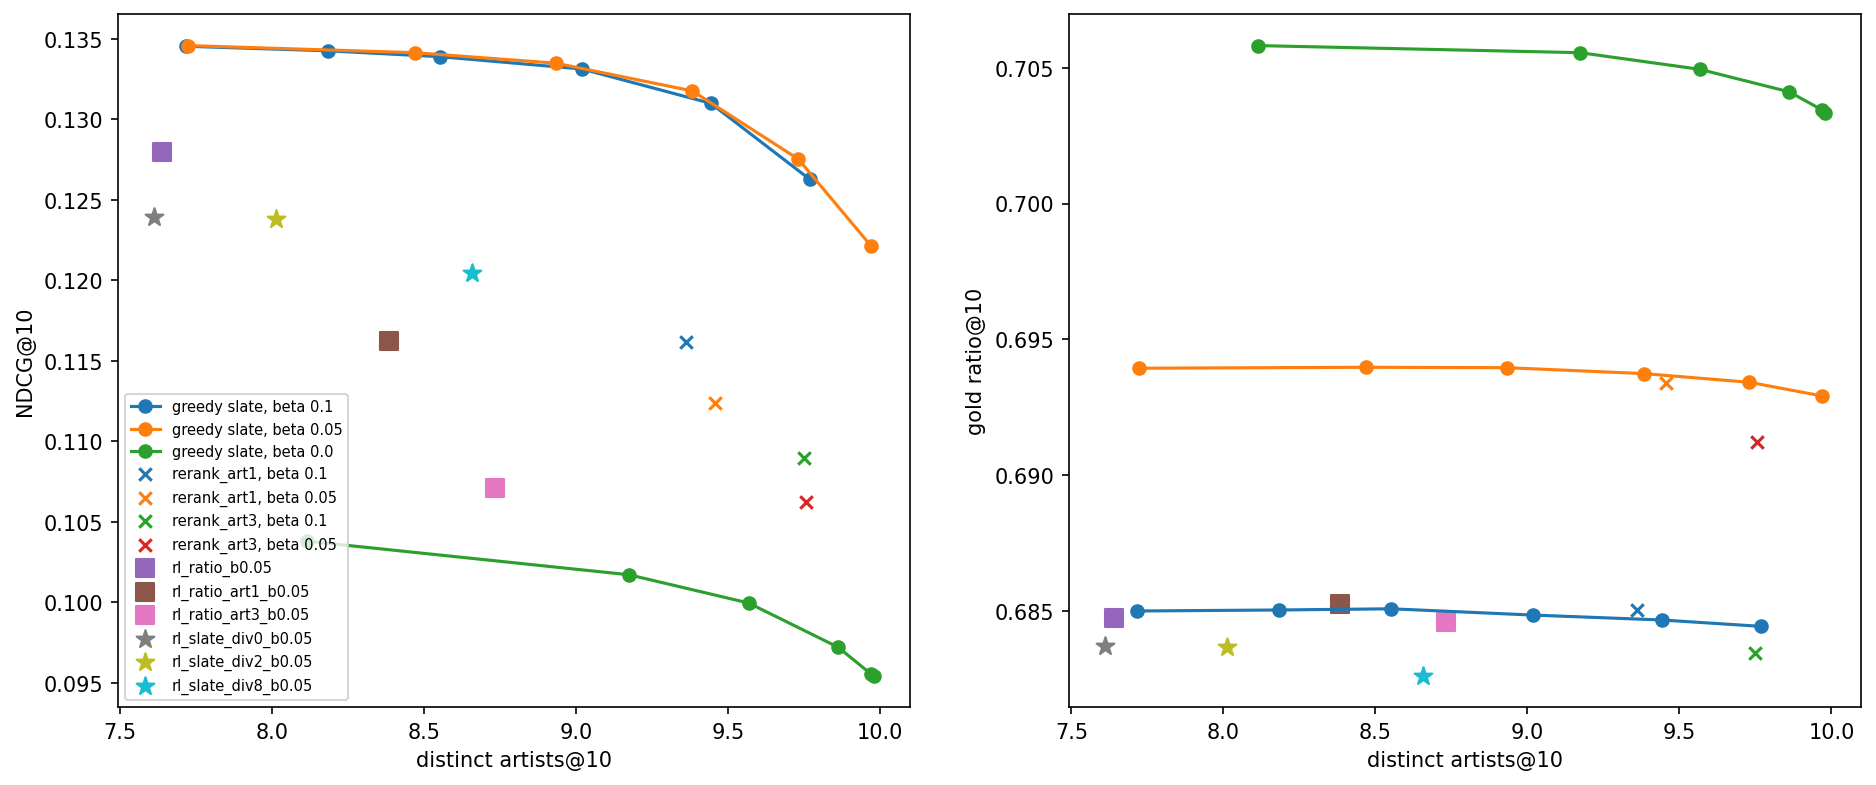

The file beside this chart, header and first rows:
run, step, beta, diversity, slate_size, n_candidates, val_recall@10, val_ndcg@10, val_map@10, val_recall@100, val_ndcg@100, val_map@100, val_paper_recall@10, val_paper_ndcg@10, val_paper_recall@100, val_paper_ndcg@100, val_coverage@10, val_coverage@100, val_kl_ref, val_entropy, val_repeat@10, val_length@10, val_log_count@10, val_gini@10
slate_ratio, 0, 0.1, 0.0, 10, 100, 0.07451, 0.1345, 0.08132, 0.2268, 0.1668, 0.0703, 0.05985, 0.1356, 0.1959, 0.1522, 0.1157, 0.426, 0.08251, 6.238, 0.8277, 193.9, 2.833, 0.9342
slate_ratio, 1, 0.05, 0.0, 10, 100, 0.07406, 0.1346, 0.08071, 0.2227, 0.1647, 0.06889, 0.05963, 0.1357, 0.1929, 0.1504, 0.1136, 0.4233, 0.3426, 5.696, 0.8027, 187.4, 2.83, 0.936
slate_ratio, 2, 0.0, 0.0, 10, 100, 0.0553, 0.1038, 0.05551, 0.2279, 0.1492, 0.0514, 0.04423, 0.1061, 0.1965, 0.1417, 0.1032, 0.4242, NaN, NaN, 0.6947, 175.1, 2.841, 0.9449
slate_ratio, 3, 0.1, 0.0217, 10, 100, 0.07454, 0.1343, 0.08107, 0.2269, 0.1668, 0.07027, 0.05987, 0.1352, 0.1961, 0.1523, 0.1149, 0.4265, 0.08251, 6.238, 0.8257, 193.6, 2.836, 0.9351
slate_ratio, 4, 0.1, 0.0434, 10, 100, 0.07453, 0.1339, 0.08059, 0.2269, 0.1667, 0.07014, 0.06002, 0.1348, 0.196, 0.1522, 0.1142, 0.4265, 0.08251, 6.238, 0.8232, 193.3, 2.84, 0.9359
slate_ratio, 5, 0.1, 0.0868, 10, 100, 0.07402, 0.1331, 0.07977, 0.2269, 0.1665, 0.06987, 0.0596, 0.1339, 0.196, 0.152, 0.1134, 0.4265, 0.08251, 6.238, 0.8196, 193.1, 2.846, 0.9367
slate_ratio, 6, 0.1, 0.1737, 10, 100, 0.07281, 0.131, 0.07774, 0.2269, 0.1659, 0.06898, 0.05875, 0.1317, 0.196, 0.1516, 0.1121, 0.4265, 0.08251, 6.238, 0.812, 192.6, 2.853, 0.9379
slate_ratio, 7, 0.1, 0.3474, 10, 100, 0.06901, 0.1263, 0.07341, 0.2267, 0.1647, 0.06725, 0.05572, 0.1269, 0.1958, 0.1507, 0.1108, 0.4265, 0.08251, 6.238, 0.8019, 191.6, 2.861, 0.9392
slate_ratio, 8, 0.05, 0.0217, 10, 100, 0.07369, 0.1341, 0.08009, 0.2228, 0.1646, 0.06875, 0.05934, 0.1353, 0.1929, 0.1505, 0.1125, 0.4236, 0.3426, 5.696, 0.7993, 187, 2.837, 0.9372
slate_ratio, 9, 0.05, 0.0434, 10, 100, 0.07324, 0.1335, 0.07958, 0.2227, 0.1645, 0.06858, 0.05888, 0.1345, 0.1928, 0.1503, 0.1117, 0.4237, 0.3426, 5.696, 0.7952, 186.6, 2.842, 0.938
slate_ratio, 10, 0.05, 0.0868, 10, 100, 0.0723, 0.1318, 0.07777, 0.2228, 0.164, 0.06792, 0.05829, 0.1327, 0.1929, 0.15, 0.1106, 0.4237, 0.3426, 5.696, 0.79, 186.2, 2.85, 0.9391
slate_ratio, 11, 0.05, 0.1737, 10, 100, 0.06858, 0.1275, 0.07382, 0.2227, 0.1629, 0.06628, 0.05524, 0.1285, 0.1929, 0.1493, 0.1092, 0.4237, 0.3426, 5.696, 0.7803, 185.4, 2.857, 0.9403
slate_ratio, 12, 0.05, 0.3474, 10, 100, 0.06351, 0.1221, 0.06946, 0.2227, 0.1614, 0.06421, 0.0512, 0.1232, 0.1928, 0.1482, 0.1082, 0.4236, 0.3426, 5.696, 0.7693, 184.9, 2.863, 0.9412
slate_ratio, 13, 0.0, 0.0217, 10, 100, 0.05361, 0.1017, 0.05378, 0.2279, 0.1486, 0.05077, 0.04303, 0.1041, 0.1965, 0.1413, 0.1023, 0.4242, NaN, NaN, 0.6886, 174.8, 2.85, 0.9459
slate_ratio, 14, 0.0, 0.0434, 10, 100, 0.05231, 0.09997, 0.0524, 0.2279, 0.148, 0.05017, 0.04196, 0.1023, 0.1965, 0.1409, 0.1016, 0.4242, NaN, NaN, 0.6848, 174.7, 2.857, 0.9465
slate_ratio, 15, 0.0, 0.0868, 10, 100, 0.05022, 0.09722, 0.05038, 0.2279, 0.1472, 0.04925, 0.04034, 0.09956, 0.1965, 0.1404, 0.1012, 0.4242, NaN, NaN, 0.6788, 174.9, 2.864, 0.9469
slate_ratio, 16, 0.0, 0.1737, 10, 100, 0.04796, 0.09556, 0.04941, 0.2279, 0.1468, 0.04874, 0.03871, 0.09804, 0.1965, 0.1402, 0.101, 0.4242, NaN, NaN, 0.6758, 175.1, 2.868, 0.9471
slate_ratio, 17, 0.0, 0.3474, 10, 100, 0.04778, 0.09546, 0.04934, 0.2279, 0.1468, 0.0487, 0.03863, 0.09796, 0.1965, 0.1402, 0.101, 0.4242, NaN, NaN, 0.6754, 175.2, 2.868, 0.9471
rerank_art1, 1, 0.1, , , 100, 0.06324, 0.1162, 0.06646, 0.2235, 0.1548, 0.05869, 0.05069, 0.1172, 0.1932, 0.1434, 0.1082, 0.4169, 0.3384, 6.128, 0.7893, 189.2, 2.863, 0.9416
rerank_art1, 2, 0.05, , , 100, 0.05915, 0.1124, 0.06302, 0.2147, 0.1488, 0.05475, 0.04811, 0.1143, 0.1859, 0.1393, 0.1054, 0.413, 0.7173, 5.453, 0.7599, 183.2, 2.869, 0.944
rerank_art3, 1, 0.1, , , 100, 0.05799, 0.1089, 0.06082, 0.2112, 0.145, 0.05252, 0.04721, 0.1111, 0.1827, 0.1367, 0.1046, 0.4102, 0.5246, 5.798, 0.7736, 188.8, 2.878, 0.9451
rerank_art3, 2, 0.05, , , 100, 0.05524, 0.1062, 0.05889, 0.2017, 0.1395, 0.04963, 0.045, 0.1085, 0.1751, 0.1324, 0.1018, 0.4073, 1.054, 4.879, 0.7454, 183.1, 2.886, 0.9473
rl_ratio_b0.05, 3000, , , , , 0.07095, 0.128, 0.07662, 0.2277, 0.1633, 0.06688, 0.05698, 0.1293, 0.197, 0.1495, 0.1126, 0.4329, 0.4085, 5.486, 0.8386, 190.7, 2.859, 0.9377
rl_ratio_art1_b0.05, 3000, , , , , 0.06492, 0.1162, 0.06547, 0.2257, 0.1557, 0.05867, 0.05269, 0.118, 0.1958, 0.1453, 0.09799, 0.374, 0.4332, 6.689, 0.8438, 186.1, 2.979, 0.9509
rl_ratio_art3_b0.05, 3000, , , , , 0.05822, 0.1071, 0.05793, 0.217, 0.1464, 0.05128, 0.04766, 0.1099, 0.1883, 0.1391, 0.08644, 0.3309, 0.5873, 7.276, 0.8343, 182.5, 3.052, 0.9604
rl_slate_div0_b0.05, 3000, , , , , 0.06899, 0.124, 0.07347, 0.2263, 0.1603, 0.0644, 0.05541, 0.1253, 0.1959, 0.1479, 0.1103, 0.4179, 0.3331, 5.685, 0.8381, 190.1, 2.882, 0.9395
rl_slate_div2_b0.05, 3000, , , , , 0.0681, 0.1238, 0.07302, 0.2266, 0.1604, 0.06422, 0.05471, 0.1251, 0.196, 0.148, 0.1079, 0.4094, 0.3045, 5.843, 0.8374, 189.3, 2.893, 0.942
rl_slate_div8_b0.05, 3000, , , , , 0.06587, 0.1205, 0.06986, 0.2211, 0.156, 0.06058, 0.05292, 0.1222, 0.1912, 0.145, 0.09968, 0.3775, 0.3362, 6.208, 0.8312, 187.5, 2.93, 0.9499
